Run: headless pygame with SDL's dummy video driver; simulated clock (each Clock.tick advances the game by its frame time, no real sleeping); random seed 0; keys injected as events and as key.get_pressed() state; no mouse input.
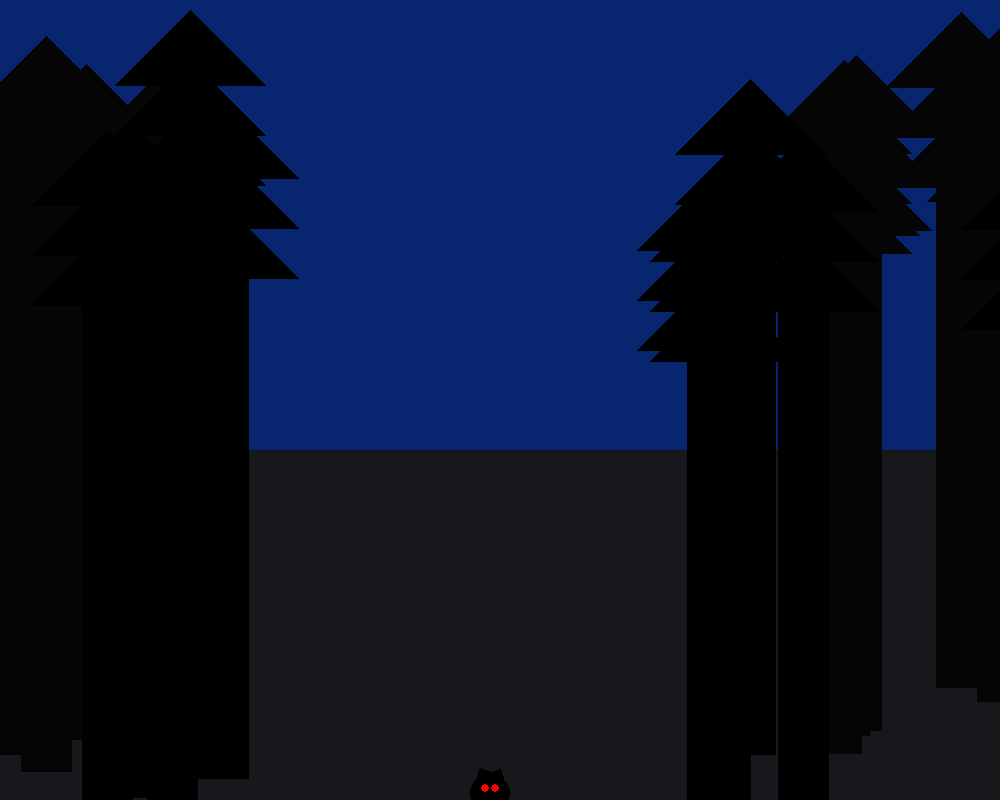
Frame 1 of 4 · flips 1–60 · no input
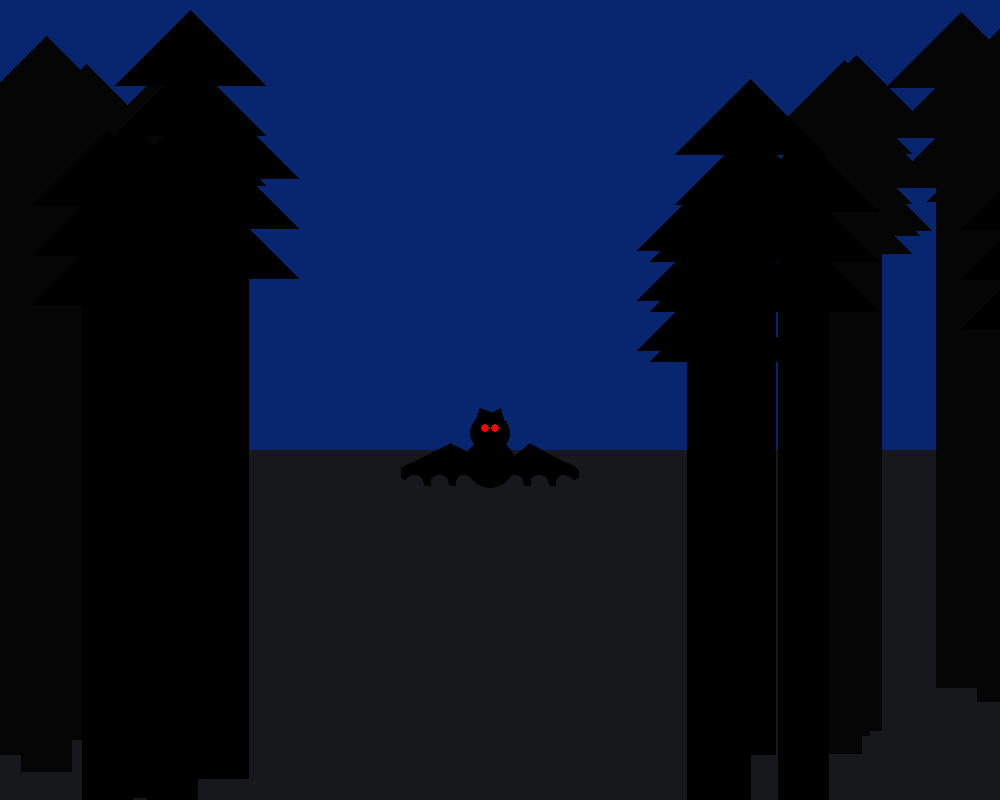
Frame 2 of 4 · flips 61–180 · tapped SPACE, RETURN · held RIGHT (→), D
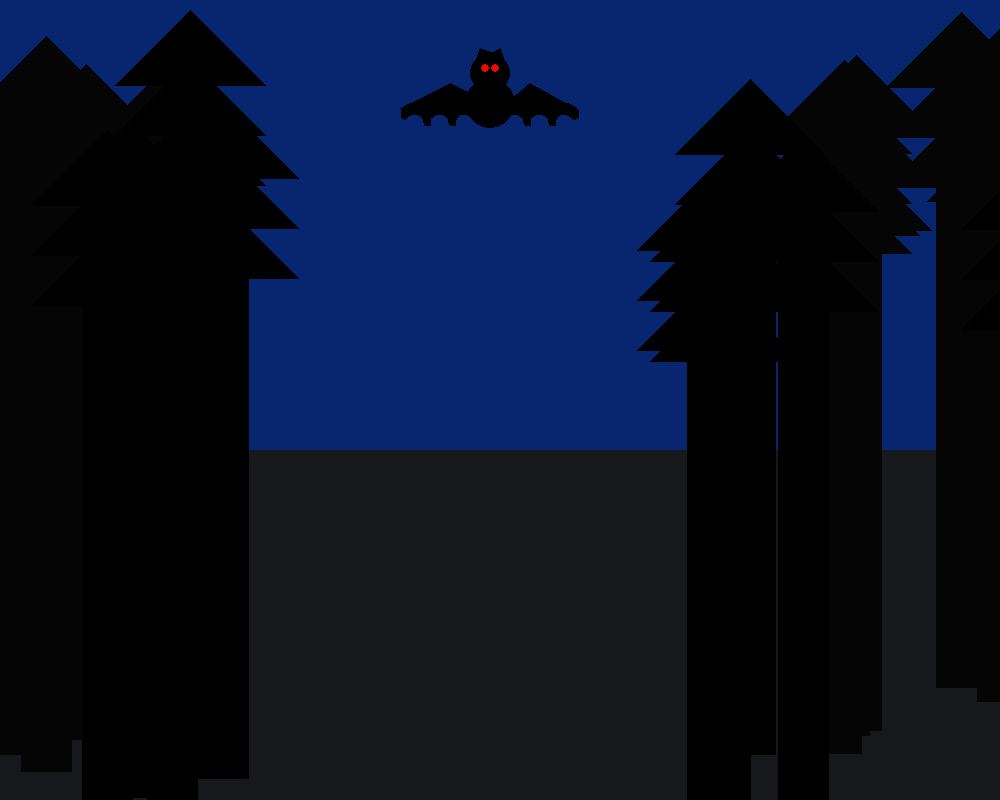
Frame 3 of 4 · flips 181–300 · held DOWN (↓), S
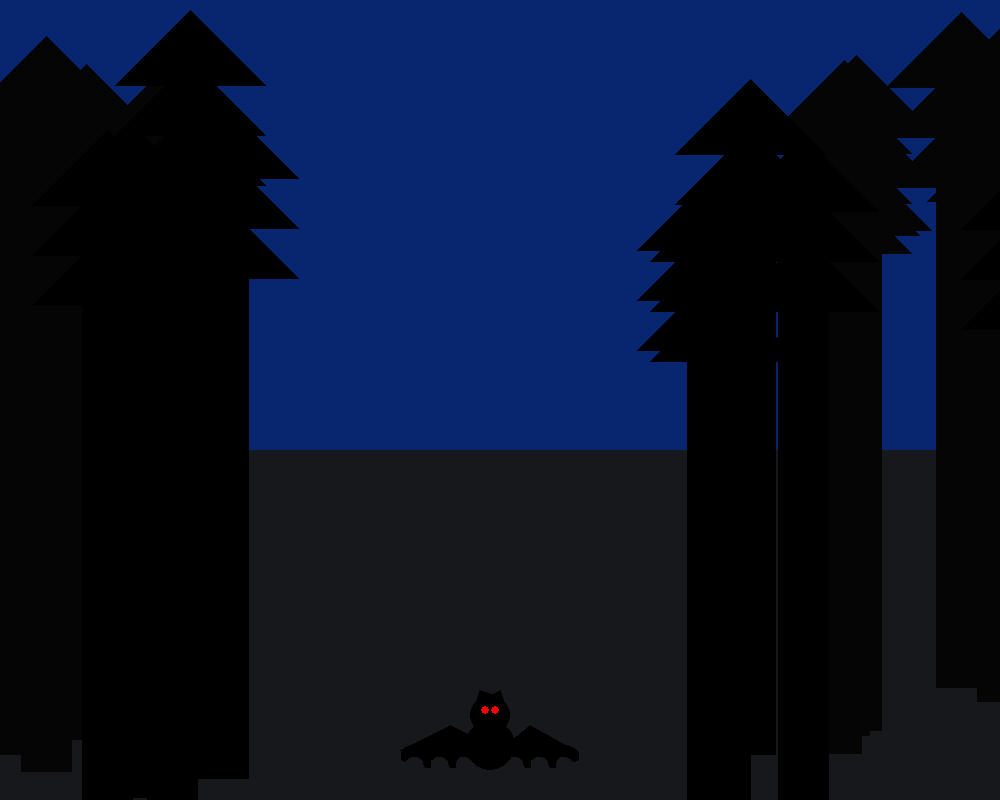
Frame 4 of 4 · flips 301–420 · held LEFT (←), A, UP (↑), W

The pygame program that drew these frames:

import pygame
import math
import random

#in terminal "pip install pygame"

pygame.init()

# constants
BLUE = (0, 0, 255)
RED = (255, 0, 0)
BLACK = (0, 0, 0)
GROUND_BLACK = (23, 24, 28)
BACK_BLACK = (5, 5, 5)
WHITE = (255, 255, 255)
GREEN = (0, 255, 0)
SKY = (8, 37, 112)
FOG = pygame.Color(206, 209, 222, 50)
#pygame.Color.update(FOG, 206, 209, 222, 50)


PI = math.pi

SIZE = (1000, 800)
FPS = 60


# functions
class Tree:
    def __init__(self, x, y, color):
        self.x = x
        self.y = y
        self.color = color

    def draw_tree(self):
        pygame.draw.polygon(screen, self.color,
                            [(self.x, self.y+75),
                             (self.x+75, self.y),
                             (self.x+150, self.y+75)])
        pygame.draw.polygon(screen, self.color,
                            [(self.x, self.y+125),
                             (self.x+75, self.y+50),
                             (self.x+150, self.y+125)])
        pygame.draw.polygon(screen, self.color,
                            [(self.x, self.y+175),
                             (self.x+75, self.y+100),
                             (self.x+150, self.y+175)])
        pygame.draw.polygon(screen, self.color,
                         [(self.x+50, self.y+175),
                          (self.x+100, self.y+175),
                          (self.x+100, self.y+675),
                          (self.x+50, self.y+675)])

class Fog:
    def __init__(self, x, y, color):
        self.x = x
        self.y = y
        self.color = color

    def draw_fog(self):
        pygame.draw.arc(screen, self.color,
                        [self.x-150, self.y, self.x+250, self.y],
                        0, PI, 50)

class Bat:
    def __init__(self, x, y):
        self.x = x
        self.y = y

    def draw_bat(self):
        for num in range(10):
            pygame.draw.arc(screen, BLACK,
                        [self.x, self.y+(0.8 * num), self.x-self.x+30, self.y-self.y+30],
                        0, PI-0.5, 5)
            pygame.draw.arc(screen, BLACK,
                        [self.x+25, self.y+(0.8 * num), self.x-self.x+30, self.y-self.y+30],
                        0, PI, 5)
            pygame.draw.arc(screen, BLACK,
                        [self.x+50, self.y+(0.8 * num), self.x-self.x+30, self.y-self.y+30],
                        0.5, PI, 5)
            pygame.draw.arc(screen, BLACK,
                        [self.x+100, self.y+(0.8 * num), self.x-self.x+30, self.y-self.y+30],
                        0, PI-0.5, 5)
            pygame.draw.arc(screen, BLACK,
                        [self.x+125, self.y+(0.8 * num), self.x-self.x+30, self.y-self.y+30],
                        0, PI, 5)
            pygame.draw.arc(screen, BLACK,
                        [self.x+150, self.y+(0.8 * num), self.x-self.x+30, self.y-self.y+30],
                        0.5, PI, 5)

        pygame.draw.circle(screen, BLACK,
                           (self.x+90, self.y), 25)
        pygame.draw.circle(screen, BLACK,
                           (self.x+90, self.y-30), 20)
        pygame.draw.polygon(screen, BLACK,
                            [(self.x, self.y+5), (self.x+50, self.y-20),
                            (self.x+100, self.y+5)])
        pygame.draw.polygon(screen, BLACK,
                            [(self.x+100, self.y+5), (self.x+130, self.y-20),
                            (self.x+175, self.y+5)])
        pygame.draw.polygon(screen, BLACK,
                            [(self.x+75, self.y-40),
                            (self.x+80, self.y-55),
                            (self.x+95, self.y-50)])
        pygame.draw.polygon(screen, BLACK,
                            [(self.x+90, self.y-50),
                            (self.x+100, self.y-55),
                            (self.x+105, self.y-40)])
        pygame.draw.circle(screen, RED,
                           (self.x+85, self.y-35), 4)
        pygame.draw.circle(screen, RED,
                           (self.x+95, self.y-35), 4)
    def move_bat(self):
        self.y-=3
        if self.y <= 0:
            self.y = 1000
pygame.init()

screen = pygame.display.set_mode(SIZE)
pygame.display.set_caption("The Forest")

clock = pygame.time.Clock()

running = True


trees1 = [Tree(random.randint(-100, 250), random.randint(0, 200), BLACK)
         for num in range(5)]

background_trees1 = [Tree(random.randint(-100, 250), random.randint(0, 100), BACK_BLACK)
         for num in range(5)]

trees2 = [Tree(random.randint(600, 1000), random.randint(0, 200), BLACK)
         for num in range(5)]

background_trees2 = [Tree(random.randint(600, 1000), random.randint(0, 100), BACK_BLACK)
         for num in range(5)]

fog = Fog(200, 300, FOG)

bat = Bat(400, 1000)


while running:
    for event in pygame.event.get():
        if event.type == pygame.QUIT:
            running = False

    screen.fill(SKY)
    pygame.draw.rect(screen, GROUND_BLACK, [0, 450, 1000, 800])

    for tree in background_trees1:
        tree.draw_tree()
    for tree in trees1:
        tree.draw_tree()

    for tree in background_trees2:
        tree.draw_tree()
    for tree in trees2:
        tree.draw_tree()

    #fog.draw_fog()



    bat.draw_bat()
    bat.move_bat()

    pygame.display.flip()

    clock.tick(FPS)

pygame.quit()
